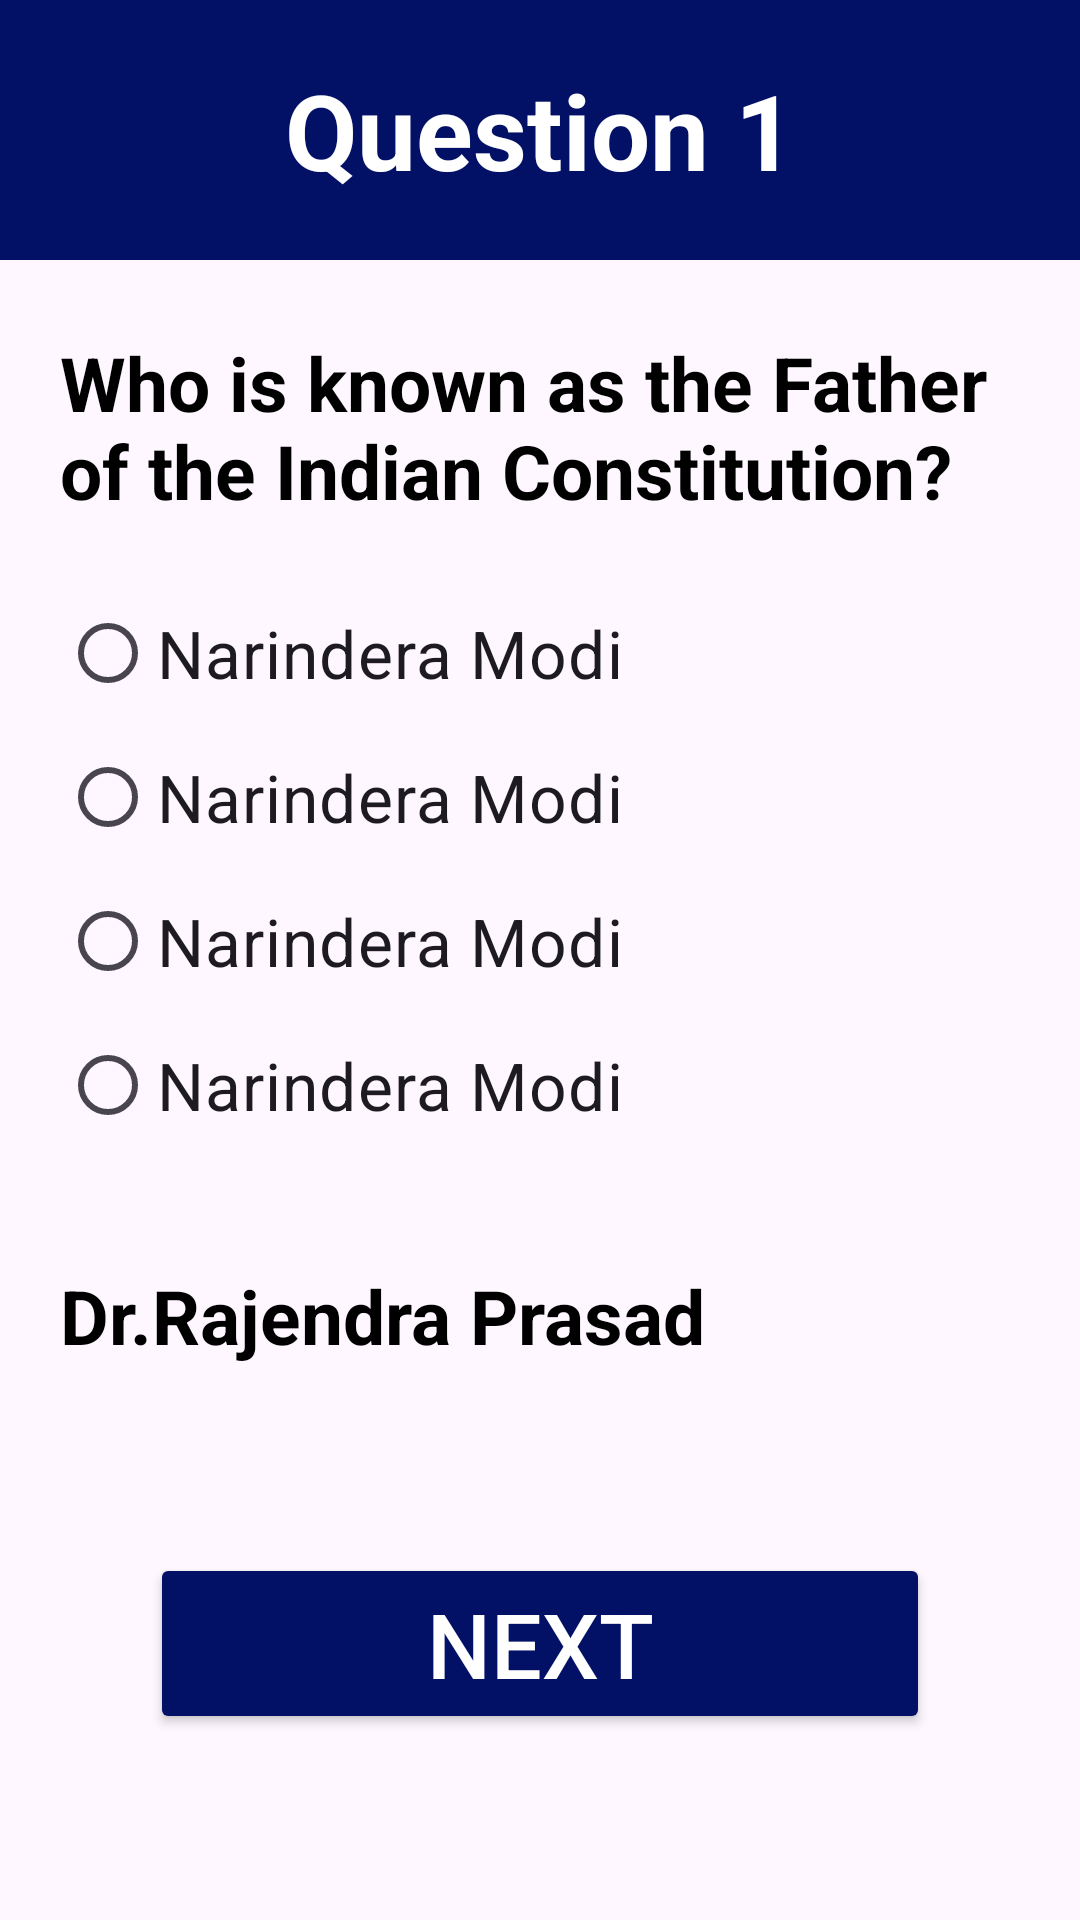

Android layout source for this screen:
<!-- AndroidManifest.xml: application theme Theme.QuezGame -->
<!-- res/layout/activity_main.xml -->
<?xml version="1.0" encoding="utf-8"?>
<androidx.constraintlayout.widget.ConstraintLayout xmlns:android="http://schemas.android.com/apk/res/android"
    xmlns:app="http://schemas.android.com/apk/res-auto"
    xmlns:tools="http://schemas.android.com/tools"
    android:layout_width="match_parent"
    android:layout_height="match_parent"
    tools:context=".MainActivity">

    <TextView
        android:id="@+id/txtQheading"
        android:layout_width="match_parent"
        android:layout_height="wrap_content"
        android:background="@color/blue"
        android:gravity="center"
        android:paddingVertical="20dp"
        android:text="Question 1"
        android:textColor="@color/white"
        android:textSize="35sp"
        android:textStyle="bold"
        app:layout_constraintEnd_toEndOf="parent"
        app:layout_constraintStart_toStartOf="parent"
        app:layout_constraintTop_toTopOf="parent" />

    <TextView
        android:id="@+id/txtQ"
        android:layout_width="match_parent"
        android:layout_height="wrap_content"
        android:layout_marginTop="24dp"
        android:paddingHorizontal="20dp"
        android:text="@string/Question"
        android:textColor="@color/black"
        android:textSize="25sp"
        android:textStyle="bold"
        app:layout_constraintEnd_toEndOf="parent"
        app:layout_constraintHorizontal_bias="0.0"
        app:layout_constraintStart_toStartOf="parent"
        app:layout_constraintTop_toBottomOf="@+id/txtQheading" />

    <RadioGroup
        android:id="@+id/radioG"
        android:layout_width="match_parent"
        android:layout_height="wrap_content"
        android:layout_marginTop="20dp"
        android:paddingHorizontal="20dp"
        app:layout_constraintEnd_toEndOf="parent"
        app:layout_constraintHorizontal_bias="0.0"
        app:layout_constraintStart_toStartOf="parent"
        app:layout_constraintTop_toBottomOf="@+id/txtQ">

        <RadioButton
            android:id="@+id/radB1"
            android:layout_width="match_parent"
            android:layout_height="wrap_content"
            android:text="@string/option"
            android:textSize="22sp" />

        <RadioButton
            android:id="@+id/radB2"
            android:layout_width="match_parent"
            android:layout_height="wrap_content"
            android:text="@string/option"
            android:textSize="22sp" />

        <RadioButton
            android:id="@+id/radB3"
            android:layout_width="match_parent"
            android:layout_height="wrap_content"
            android:text="@string/option"
            android:textSize="22sp" />

        <RadioButton
            android:id="@+id/radB4"
            android:layout_width="match_parent"
            android:layout_height="wrap_content"
            android:text="@string/option"
            android:textSize="22sp" />
    </RadioGroup>

    <TextView
        android:id="@+id/txtAns"
        android:layout_width="match_parent"
        android:layout_height="wrap_content"
        android:layout_marginTop="36dp"
        android:paddingHorizontal="20dp"
        android:text="@string/answer"
        android:textColor="@color/black"
        android:textSize="25sp"
        android:textStyle="bold"
        app:layout_constraintEnd_toEndOf="parent"
        app:layout_constraintHorizontal_bias="0.0"
        app:layout_constraintStart_toStartOf="parent"
        app:layout_constraintTop_toBottomOf="@+id/radioG" />

    <Button
        android:id="@+id/btn"
        android:layout_width="match_parent"
        android:layout_height="wrap_content"
        android:layout_marginHorizontal="50dp"
        android:backgroundTint="@color/blue"
        android:text="Next"
        android:textColor="@color/white"
        android:textSize="30sp"
        app:layout_constraintBottom_toBottomOf="parent"
        app:layout_constraintEnd_toEndOf="parent"
        app:layout_constraintStart_toStartOf="parent"
        app:layout_constraintTop_toBottomOf="@+id/txtAns" />


</androidx.constraintlayout.widget.ConstraintLayout>
<!-- resources referenced by this layout -->
<resources>
  <color name="black">#FF000000</color>
  <color name="blue">#021165</color>
  <color name="white">#FFFFFFFF</color>
  <string name="Question">Who is known as the Father of the Indian Constitution?</string>
  <string name="answer">Dr.Rajendra Prasad</string>
  <string name="option">Narindera Modi</string>
  <style name="Theme.QuezGame" parent="Base.Theme.QuezGame">
          <item name="android:statusBarColor">@color/blue</item>
      </style>
  <style name="Base.Theme.QuezGame" parent="Theme.Material3.DayNight.NoActionBar">
          
          
      </style>
</resources>
